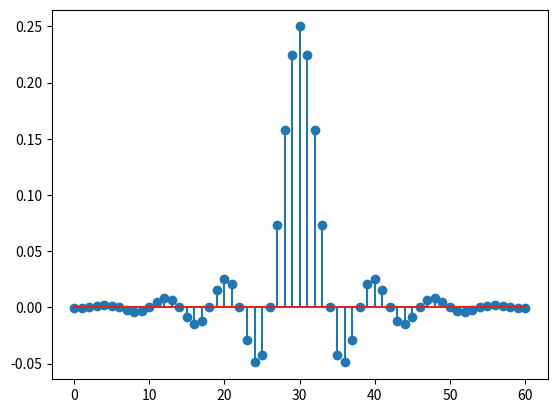
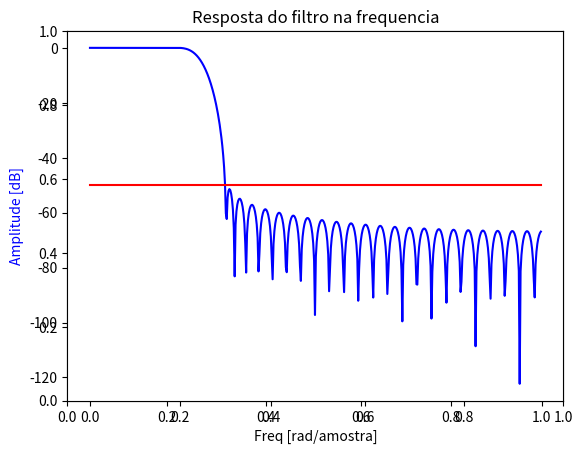

Python code for these plots, in order:
#!/usr/bin/env python
# coding: utf-8

# ## Projeto de PDS 2019.1
# [redacted]

# ---
# #### Questão 1.1
# 
#  Utilizando janelamento, crie um filtro FIR passa alta com as seguintes especificações:
#  
#  ωs = 0.6π, ωp = 0.75π; As = 50 dB
# 
# Justifique todas as suas decisões de projeto. 

import numpy as np                  
from scipy import signal,special     
import matplotlib.pyplot as plt     

# Dados da questão
Ws = 0.3*np.pi
Wp = 0.2*np.pi
As = 50

Wc = (Ws + Wp)/2

delta_W = np.abs(Wp - Ws)

# Expressão pega da tabela para As =  50
beta = 0.5842*(As - 21)**0.4 + 0.07886*(As - 21) 

M = int(np.ceil(((As - 7.95)/(14.36*delta_W/(2*np.pi))+1)) + 1)

# Essa função projeta o filtro com a janela especificada
# Para o caso da janela de kaiser é preciso informar beta
filtro = signal.firwin(M, Wc/np.pi, window=('kaiser', beta))
fig = plt.figure(1)
plt.stem(filtro)
fig.savefig('filtro.png')

w, h = signal.freqz(filtro)
fig = plt.figure(2)
plt.title('Resposta do filtro na frequencia')
ax1 = fig.add_subplot(111)
plt.plot(w/np.pi, 20 * np.log10(abs(h)), 'b')
plt.plot(w/np.pi , np.full(len(w), -50) , 'r')
plt.ylabel('Amplitude [dB]', color='b')
plt.xlabel('Freq [rad/amostra]')

fig.savefig('resposta_filtro.png')